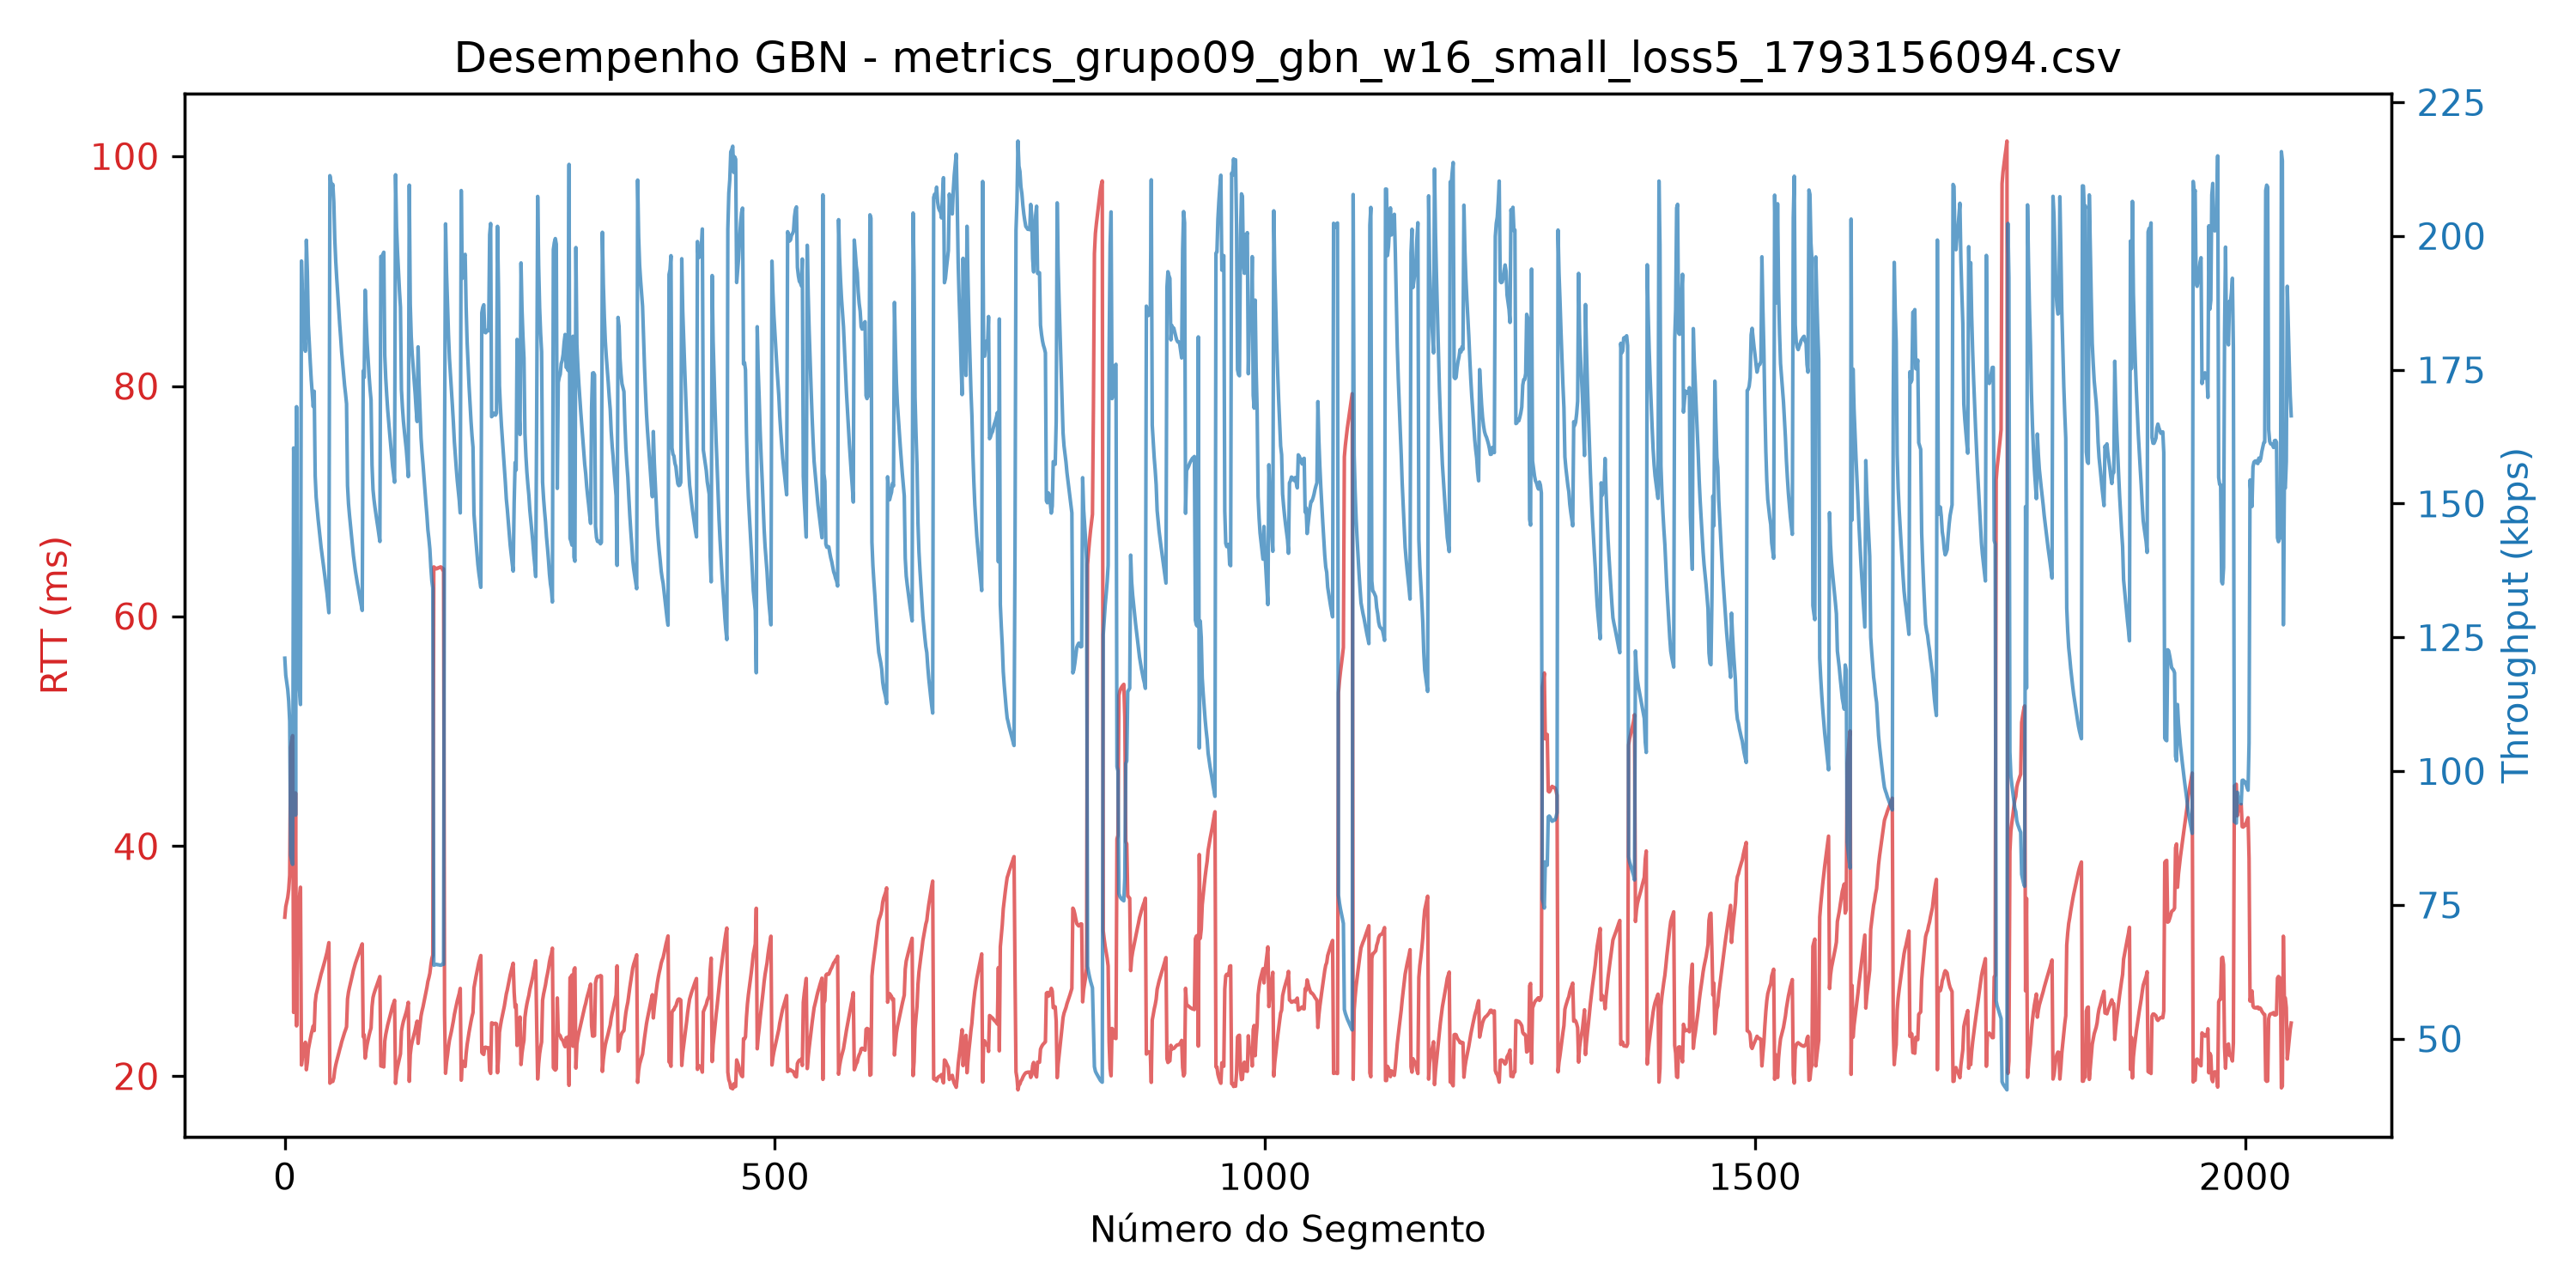

The data file committed next to this chart (first rows):
segment, timestamp, size_bytes, rtt_ms, rtt_estimated_ms, timeout_ms, throughput_kbps, retransmissions, timeout_occurred, window_size, protocol, simulated_loss
0, 2026-10-27T23:54:54.560404, 512, 33.82, 0, 300.0, 121.1, 0, 0, 16, gbn, 0
1, 2026-10-27T23:54:54.561164, 512, 34.74, 0, 300.0, 117.9, 0, 0, 16, gbn, 0
2, 2026-10-27T23:54:54.561578, 512, 35.15, 0, 300.0, 116.5, 0, 0, 16, gbn, 0
3, 2026-10-27T23:54:54.561993, 512, 35.55, 0, 300.0, 115.2, 0, 0, 16, gbn, 0
4, 2026-10-27T23:54:54.563002, 512, 36.23, 0, 300.0, 113.1, 0, 0, 16, gbn, 0
5, 2026-10-27T23:54:54.564155, 512, 37.48, 0, 300.0, 109.3, 0, 0, 16, gbn, 0
6, 2026-10-27T23:54:54.575237, 512, 48.6, 0, 300.0, 84.28, 0, 0, 16, gbn, 0
7, 2026-10-27T23:54:54.575767, 512, 49.19, 0, 300.0, 83.27, 0, 0, 16, gbn, 0
8, 2026-10-27T23:54:54.576138, 512, 49.61, 0, 300.0, 82.57, 0, 0, 16, gbn, 0
9, 2026-10-27T23:54:54.855125, 512, 25.54, 0, 300.0, 160.4, 1, 1, 16, gbn, 1
10, 2026-10-27T23:54:54.856062, 512, 26.5, 0, 300.0, 154.6, 1, 1, 16, gbn, 0
11, 2026-10-27T23:54:54.874054, 512, 44.63, 0, 300.0, 91.77, 1, 1, 16, gbn, 0
12, 2026-10-27T23:54:55.165883, 512, 24.37, 0, 300.0, 168.1, 2, 1, 16, gbn, 1
13, 2026-10-27T23:54:55.174734, 512, 33.0, 0, 300.0, 124.1, 2, 1, 16, gbn, 0
14, 2026-10-27T23:54:55.176143, 512, 34.52, 0, 300.0, 118.7, 2, 1, 16, gbn, 0
15, 2026-10-27T23:54:55.177108, 512, 35.59, 0, 300.0, 115.1, 2, 1, 16, gbn, 0
16, 2026-10-27T23:54:55.177885, 512, 36.43, 0, 300.0, 112.4, 2, 1, 16, gbn, 0
17, 2026-10-27T23:54:55.766304, 512, 20.97, 0, 300.0, 195.3, 4, 1, 16, gbn, 2
18, 2026-10-27T23:54:55.766918, 512, 21.71, 0, 300.0, 188.7, 4, 1, 16, gbn, 0
19, 2026-10-27T23:54:55.767349, 512, 22.2, 0, 300.0, 184.5, 4, 1, 16, gbn, 0
20, 2026-10-27T23:54:55.767722, 512, 22.58, 0, 300.0, 181.4, 4, 1, 16, gbn, 0
21, 2026-10-27T23:54:55.768084, 512, 22.95, 0, 300.0, 178.5, 4, 1, 16, gbn, 0
22, 2026-10-27T23:54:56.082506, 512, 20.56, 0, 300.0, 199.2, 5, 1, 16, gbn, 1
23, 2026-10-27T23:54:56.083054, 512, 21.19, 0, 300.0, 193.3, 5, 1, 16, gbn, 0
24, 2026-10-27T23:54:56.084226, 512, 22.33, 0, 300.0, 183.5, 5, 1, 16, gbn, 0
25, 2026-10-27T23:54:56.084686, 512, 22.79, 0, 300.0, 179.8, 4, 1, 16, gbn, 0
26, 2026-10-27T23:54:56.085136, 512, 23.23, 0, 300.0, 176.3, 4, 1, 16, gbn, 0
27, 2026-10-27T23:54:56.085495, 512, 23.66, 0, 300.0, 173.1, 4, 1, 16, gbn, 0
28, 2026-10-27T23:54:56.085876, 512, 24.01, 0, 300.0, 170.6, 3, 1, 16, gbn, 0
29, 2026-10-27T23:54:56.086208, 512, 24.37, 0, 300.0, 168.1, 3, 1, 16, gbn, 0
30, 2026-10-27T23:54:56.386726, 512, 23.96, 0, 300.0, 171, 4, 1, 16, gbn, 1
31, 2026-10-27T23:54:56.389171, 512, 26.39, 0, 300.0, 155.2, 4, 1, 16, gbn, 0
32, 2026-10-27T23:54:56.389763, 512, 27.1, 0, 300.0, 151.2, 4, 1, 16, gbn, 0
33, 2026-10-27T23:54:56.390147, 512, 27.46, 0, 300.0, 149.2, 2, 1, 16, gbn, 0
34, 2026-10-27T23:54:56.390475, 512, 27.85, 0, 300.0, 147.1, 2, 1, 16, gbn, 0
35, 2026-10-27T23:54:56.390848, 512, 28.19, 0, 300.0, 145.3, 2, 1, 16, gbn, 0
36, 2026-10-27T23:54:56.391187, 512, 28.54, 0, 300.0, 143.5, 2, 1, 16, gbn, 0
37, 2026-10-27T23:54:56.391506, 512, 28.87, 0, 300.0, 141.9, 2, 1, 16, gbn, 0
38, 2026-10-27T23:54:56.391799, 512, 29.15, 0, 300.0, 140.5, 1, 1, 16, gbn, 0
39, 2026-10-27T23:54:56.392086, 512, 29.47, 0, 300.0, 139.0, 1, 1, 16, gbn, 0
40, 2026-10-27T23:54:56.392400, 512, 29.76, 0, 300.0, 137.6, 1, 1, 16, gbn, 0
41, 2026-10-27T23:54:56.392720, 512, 30.07, 0, 300.0, 136.2, 1, 1, 16, gbn, 0
42, 2026-10-27T23:54:56.393066, 512, 30.42, 0, 300.0, 134.7, 1, 1, 16, gbn, 0
43, 2026-10-27T23:54:56.393454, 512, 30.74, 0, 300.0, 133.3, 1, 1, 16, gbn, 0
44, 2026-10-27T23:54:56.393837, 512, 31.18, 0, 300.0, 131.4, 1, 1, 16, gbn, 0
45, 2026-10-27T23:54:56.394320, 512, 31.61, 0, 300.0, 129.6, 1, 1, 16, gbn, 0
46, 2026-10-27T23:54:56.406732, 512, 19.39, 0, 300.0, 211.3, 0, 0, 16, gbn, 0
47, 2026-10-27T23:54:56.409236, 512, 19.49, 0, 300.0, 210.2, 0, 0, 16, gbn, 0
48, 2026-10-27T23:54:56.409686, 512, 19.62, 0, 300.0, 208.8, 0, 0, 16, gbn, 0
49, 2026-10-27T23:54:56.409997, 512, 19.54, 0, 300.0, 209.6, 0, 0, 16, gbn, 0
50, 2026-10-27T23:54:56.718337, 512, 19.85, 0, 300.0, 206.3, 1, 1, 16, gbn, 1
51, 2026-10-27T23:54:56.718978, 512, 20.54, 0, 300.0, 199.4, 1, 1, 16, gbn, 0
52, 2026-10-27T23:54:56.719377, 512, 20.98, 0, 300.0, 195.2, 1, 1, 16, gbn, 0
53, 2026-10-27T23:54:56.719696, 512, 21.33, 0, 300.0, 192, 1, 1, 16, gbn, 0
54, 2026-10-27T23:54:56.719999, 512, 21.64, 0, 300.0, 189.3, 1, 1, 16, gbn, 0
55, 2026-10-27T23:54:56.720362, 512, 21.98, 0, 300.0, 186.4, 1, 1, 16, gbn, 0
56, 2026-10-27T23:54:56.720692, 512, 22.32, 0, 300.0, 183.5, 1, 1, 16, gbn, 0
57, 2026-10-27T23:54:56.720985, 512, 22.62, 0, 300.0, 181, 1, 1, 16, gbn, 0
58, 2026-10-27T23:54:56.721329, 512, 22.97, 0, 300.0, 178.3, 1, 1, 16, gbn, 0
59, 2026-10-27T23:54:56.721589, 512, 23.25, 0, 300.0, 176.2, 1, 1, 16, gbn, 0
... 1,988 more rows
